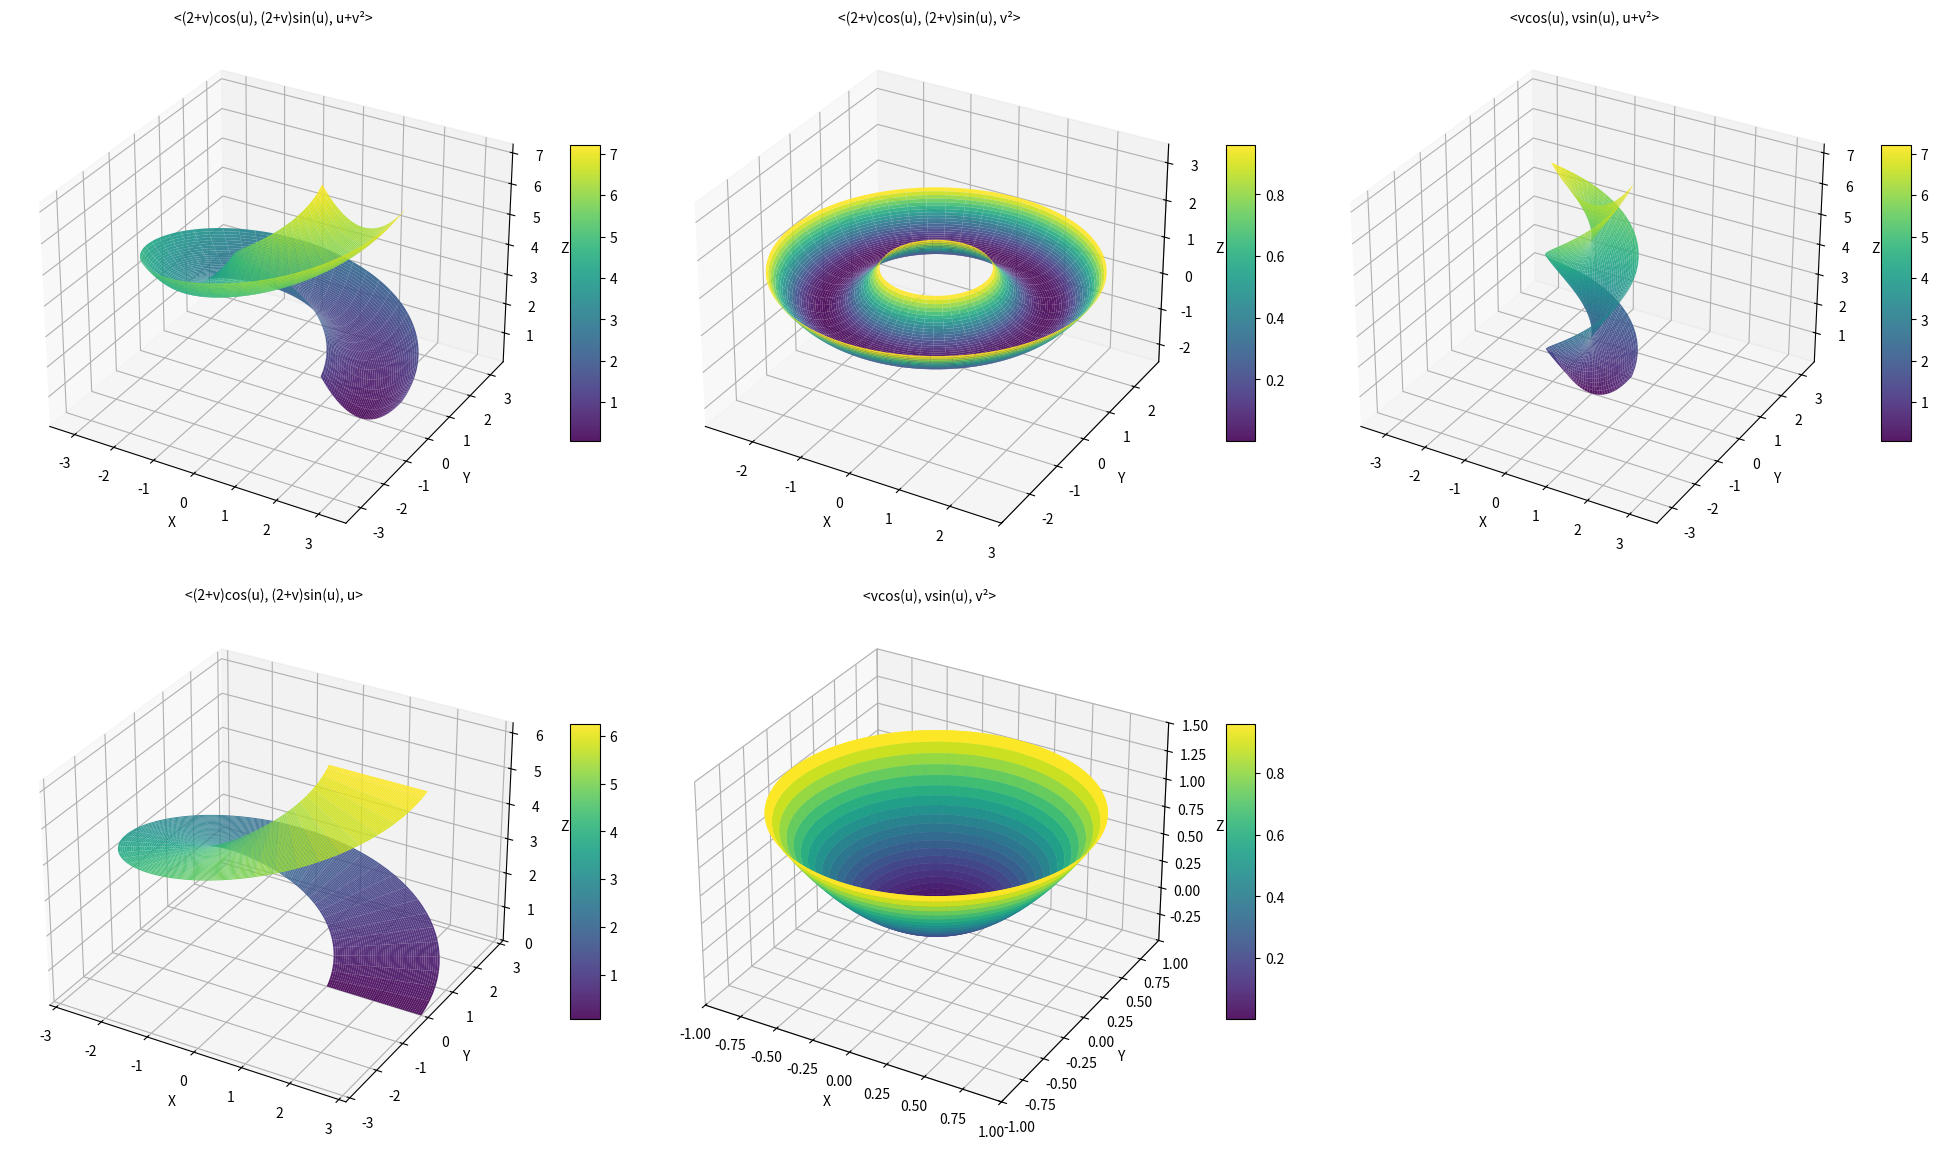

Here is the Python script that generated this plot:
import numpy as np
import matplotlib.pyplot as plt
from mpl_toolkits.mplot3d import Axes3D

# Set up the parameters
u = np.linspace(0, 2 * np.pi, 100)
v = np.linspace(-1, 1, 50)
U, V = np.meshgrid(u, v)

# Define the parametrizations
parametrizations = [
    ("<(2+v)cos(u), (2+v)sin(u), u+v²>", 
     lambda u, v: ((2 + v) * np.cos(u), (2 + v) * np.sin(u), u + v**2)),
    ("<(2+v)cos(u), (2+v)sin(u), v²>", 
     lambda u, v: ((2 + v) * np.cos(u), (2 + v) * np.sin(u), v**2)),
    ("<vcos(u), vsin(u), u+v²>", 
     lambda u, v: (v * np.cos(u), v * np.sin(u), u + v**2)),
    ("<(2+v)cos(u), (2+v)sin(u), u>", 
     lambda u, v: ((2 + v) * np.cos(u), (2 + v) * np.sin(u), u)),
    ("<vcos(u), vsin(u), v²>", 
     lambda u, v: (v * np.cos(u), v * np.sin(u), v**2))
]

# Create a figure with subplots
fig = plt.figure(figsize=(20, 12))

for idx, (title, param) in enumerate(parametrizations, 1):
    ax = fig.add_subplot(2, 3, idx, projection='3d')
    
    # Compute coordinates
    X, Y, Z = param(U, V)
    
    # Plot the surface
    surf = ax.plot_surface(X, Y, Z, cmap='viridis', alpha=0.9, edgecolor='none')
    
    # Styling to match reference image
    ax.set_xlabel('X')
    ax.set_ylabel('Y')
    ax.set_zlabel('Z')
    ax.set_title(title, fontsize=10)
    
    # Set equal aspect ratio for cube-like appearance
    max_range = max(np.ptp(X), np.ptp(Y), np.ptp(Z)) / 2.0
    mid_x = (np.max(X) + np.min(X)) * 0.5
    mid_y = (np.max(Y) + np.min(Y)) * 0.5
    mid_z = (np.max(Z) + np.min(Z)) * 0.5
    ax.set_xlim(mid_x - max_range, mid_x + max_range)
    ax.set_ylim(mid_y - max_range, mid_y + max_range)
    ax.set_zlim(mid_z - max_range, mid_z + max_range)
    
    # Color bar
    fig.colorbar(surf, ax=ax, shrink=0.5, aspect=10)

plt.tight_layout()
plt.show()